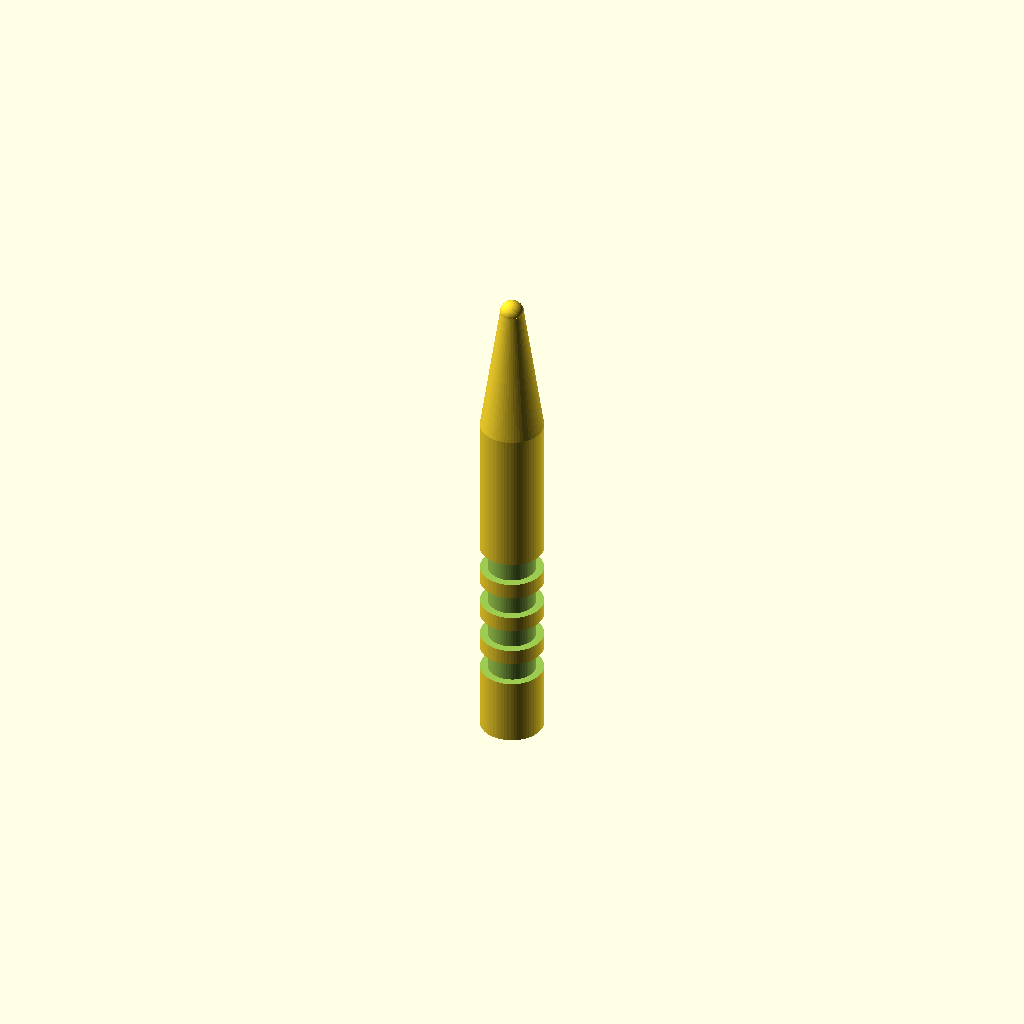
Cell 1: the model at its default parameters.
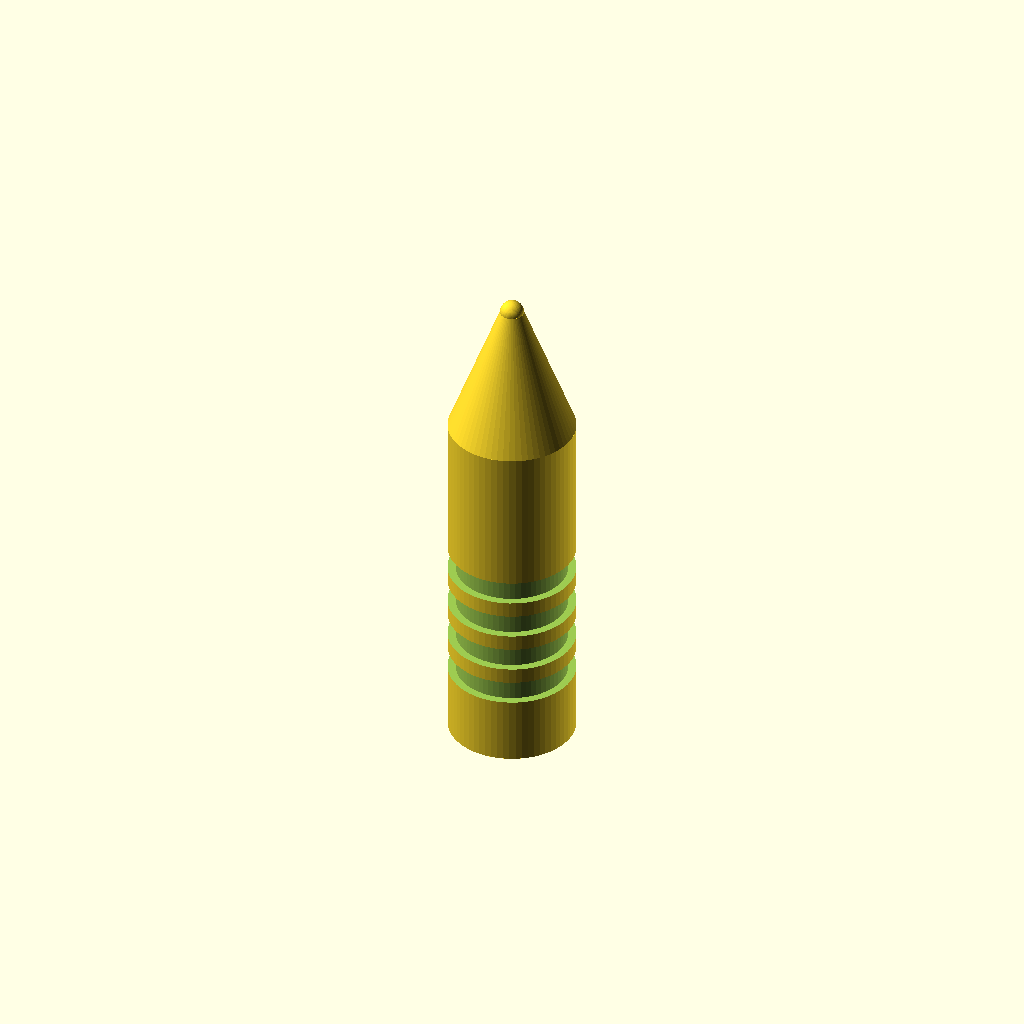
Cell 2: handle_radius = 8 (everything else at default).
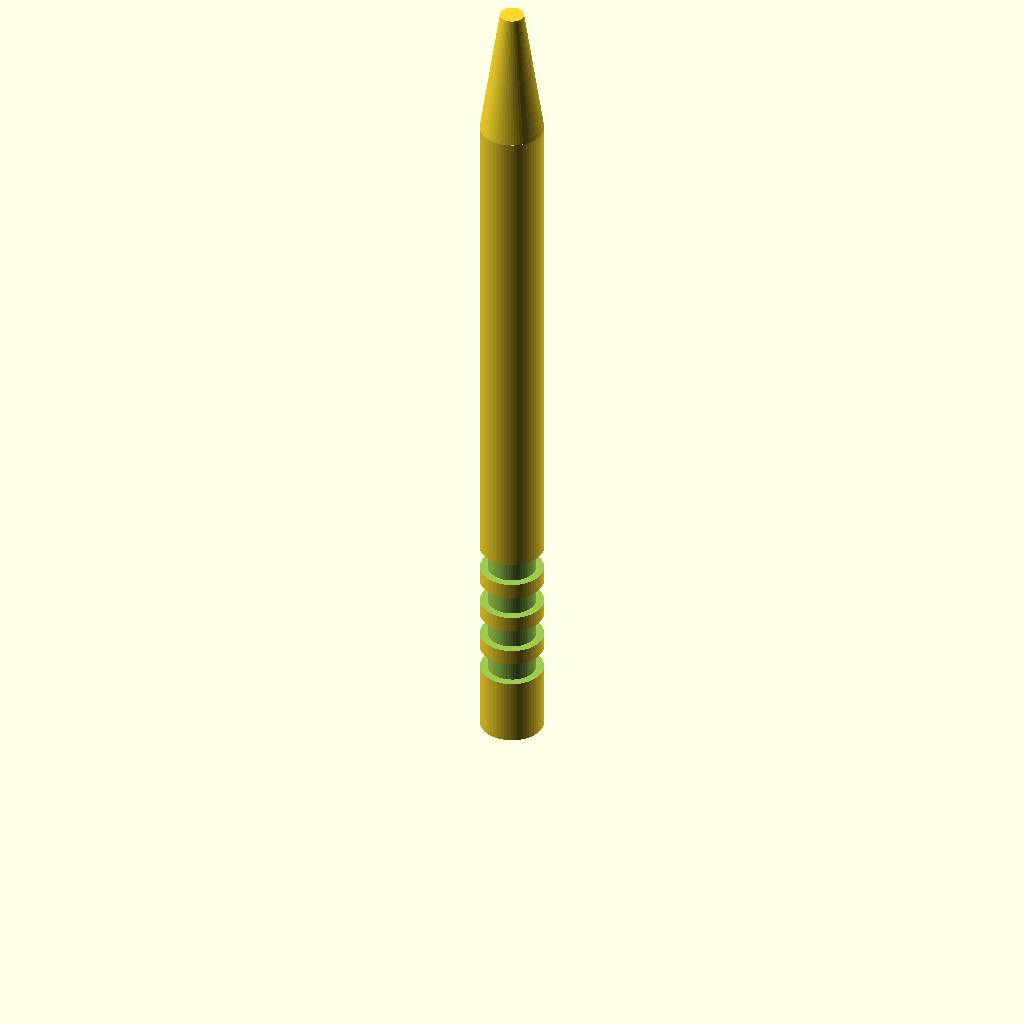
Cell 3: the same model with handle_height = 90.
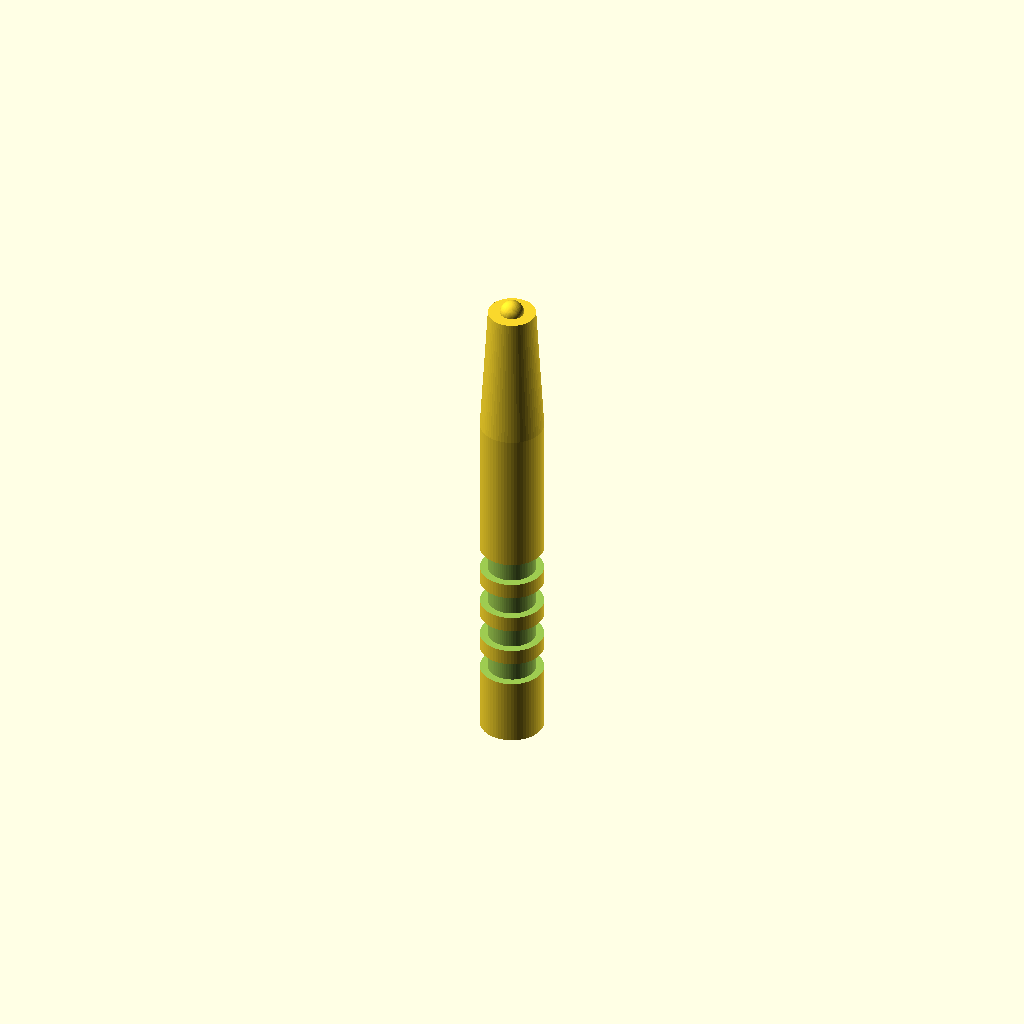
Cell 4: the same model with cone_top_radius = 3.
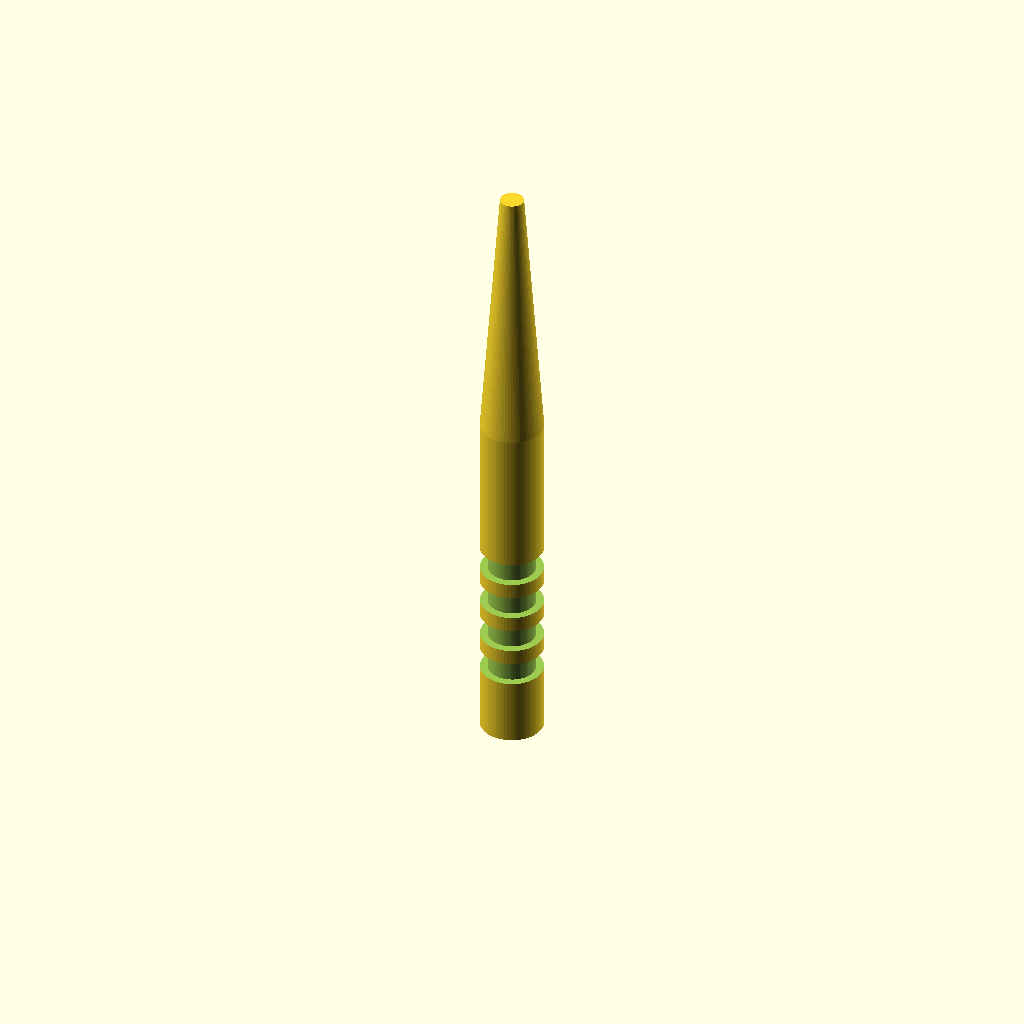
Cell 5: cone_height = 34 (everything else at default).
One fixed orthographic camera (rotation 55°, 0°, 25°; colour scheme Cornfield) for every cell.
OpenSCAD source file bench/results/main-claude/code/claude_claude-haiku-4-5/micropestle_1p5ml_s0_a0.scad:
// Pestle for grinding tissue in microcentrifuge tube
// Printed standing upright (vertical along Z-axis)

// Dimensions (in mm)
handle_diameter = 8;        // Handle diameter
handle_radius = 4;          // Handle radius
handle_height = 45;         // Handle extends from z=0 to z=45

cone_top_radius = 1.5;      // Cone top radius (3 mm diameter)
cone_height = 17;           // Cone height = 62 - 45

tip_radius = 1.5;           // Tip sphere radius (3 mm diameter)
tip_center_z = 62;          // Tip sphere center at z=62

// Groove dimensions
groove_width = 2;           // Groove width in Z direction
groove_depth = 1;           // Groove depth in radial direction
groove_centers = [10, 15, 20, 25];  // Z-positions of groove centers

$fn = 64;  // Resolution for curved shapes

difference() {
  // Main pestle body
  union() {
    // Cylindrical handle
    cylinder(h = handle_height, r = handle_radius);
    
    // Tapered cone (from 8 mm diameter at z=45 to 3 mm diameter at z=62)
    translate([0, 0, handle_height])
      cylinder(h = cone_height, r1 = handle_radius, r2 = cone_top_radius);
    
    // Rounded tip (sphere at z=62)
    translate([0, 0, tip_center_z])
      sphere(r = tip_radius);
  }
  
  // Cut circumferential grooves
  for (i = [0:3]) {
    z_center = groove_centers[i];
    z_low = z_center - groove_width / 2;
    z_high = z_center + groove_width / 2;
    
    // Create groove by rotating a rectangular profile around Z-axis
    // In rotate_extrude: X-coordinate = radius, Y-coordinate = height (Z)
    rotate_extrude($fn = 64) {
      polygon(points = [
        [handle_radius - groove_depth, z_low - 0.5],
        [handle_radius + 0.5, z_low - 0.5],
        [handle_radius + 0.5, z_high + 0.5],
        [handle_radius - groove_depth, z_high + 0.5]
      ]);
    }
  }
}
Parameter table extracted from the source (name, type, default, range or options):
handle_diameter: number, default 8
handle_radius: number, default 4
handle_height: number, default 45
cone_top_radius: number, default 1.5
cone_height: number, default 17
tip_radius: number, default 1.5
tip_center_z: number, default 62
groove_width: number, default 2
groove_depth: number, default 1
groove_centers: vector, default [10, 15, 20, 25]
